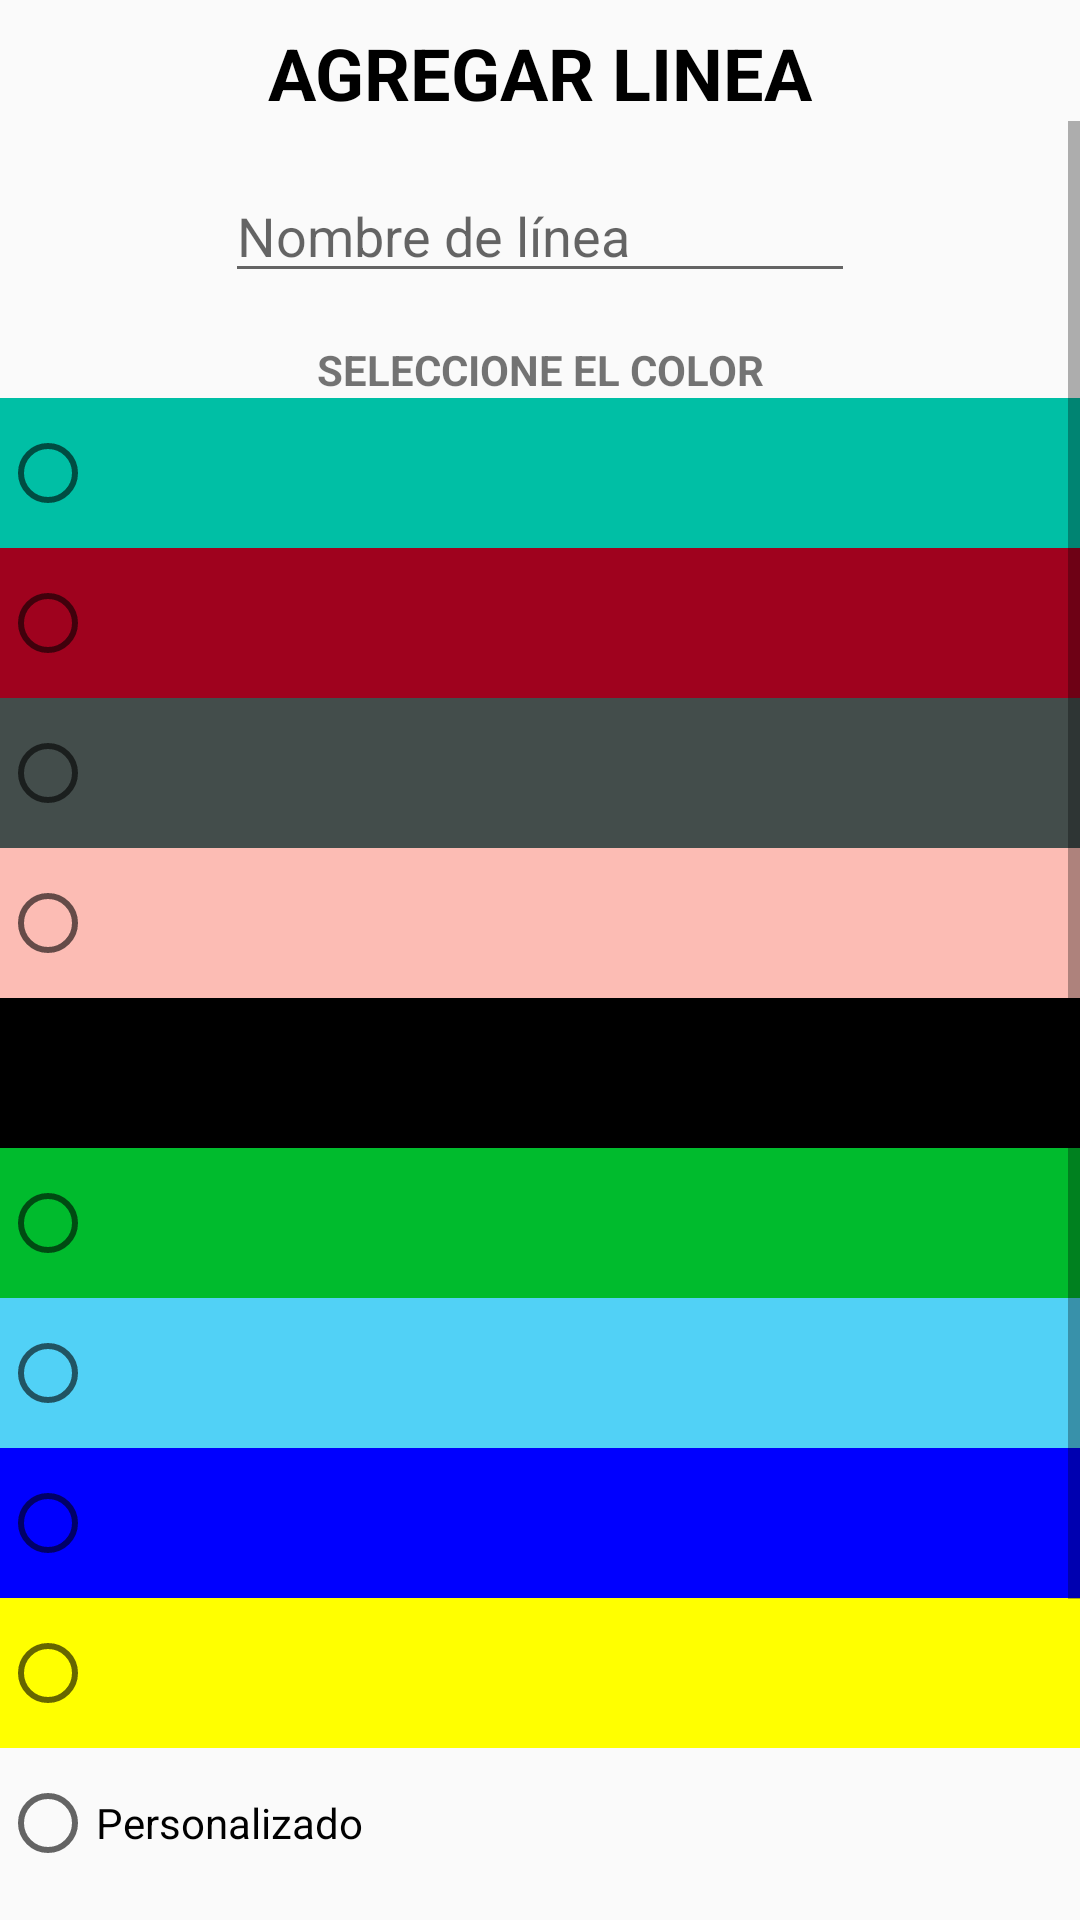

The Android layout XML behind this screen, and the referenced resources:
<!-- AndroidManifest.xml: application theme Theme.AppCompat.Light -->
<!-- res/layout/activity_act_agregar_linea.xml -->
<?xml version="1.0" encoding="utf-8"?>
<androidx.constraintlayout.widget.ConstraintLayout xmlns:android="http://schemas.android.com/apk/res/android"
    xmlns:app="http://schemas.android.com/apk/res-auto"
    xmlns:tools="http://schemas.android.com/tools"
    android:layout_width="match_parent"
    android:layout_height="match_parent"
    tools:context=".ui.ActAgregarLinea">

    <LinearLayout
        android:layout_width="match_parent"
        android:layout_height="match_parent"
        android:gravity="center_horizontal|top"
        android:orientation="vertical"
        android:scrollbars="vertical"
        tools:layout_editor_absoluteX="243dp"
        tools:layout_editor_absoluteY="262dp">

        <TextView
            android:id="@+id/AL_text_Titulo"
            android:layout_width="match_parent"
            android:layout_height="wrap_content"
            android:layout_marginTop="8dp"
            android:gravity="center"
            android:text="AGREGAR LINEA"
            android:textColor="#000000"
            android:textSize="24dp"
            android:textStyle="bold" />

        <ScrollView
            android:layout_width="match_parent"
            android:layout_height="match_parent">

            <LinearLayout
                android:layout_width="match_parent"
                android:layout_height="wrap_content"
                android:layout_marginTop="16dp"
                android:gravity="center_horizontal"
                android:orientation="vertical">

                <EditText
                    android:id="@+id/AL_edit_nombreLinea"
                    android:layout_width="wrap_content"
                    android:layout_height="wrap_content"
                    android:ems="10"
                    android:hint="Nombre de línea"
                    android:inputType="textPersonName" />

                <ScrollView
                    android:layout_width="match_parent"
                    android:layout_height="match_parent">

                    <LinearLayout
                        android:layout_width="match_parent"
                        android:layout_height="match_parent"
                        android:layout_marginTop="16dp"
                        android:orientation="vertical"
                        android:scrollbars="horizontal">

                        <TextView
                            android:id="@+id/textView"
                            android:layout_width="match_parent"
                            android:layout_height="wrap_content"
                            android:gravity="center"
                            android:text="SELECCIONE EL COLOR"
                            android:textStyle="bold" />

                        <RadioGroup
                            android:id="@+id/AL_radioGroup_colores"
                            android:layout_width="match_parent"
                            android:layout_height="match_parent"
                            android:onClick="onRadioButtonClicked">

                            <RadioButton
                                android:id="@+id/AL_radioButton_verdeAgua"
                                android:layout_width="match_parent"
                                android:layout_height="50dp"
                                android:background="#00bfa5" />

                            <RadioButton
                                android:id="@+id/AL_radioButton_cerezo"
                                android:layout_width="match_parent"
                                android:layout_height="50dp"
                                android:background="#9f021e" />

                            <RadioButton
                                android:id="@+id/AL_radioButton_terra"
                                android:layout_width="match_parent"
                                android:layout_height="50dp"
                                android:background="#434d4b" />

                            <RadioButton
                                android:id="@+id/AL_radioButton_rosa"
                                android:layout_width="match_parent"
                                android:layout_height="50dp"
                                android:background="#fcbcb4" />

                            <RadioButton
                                android:id="@+id/AL_radioButton_negro"
                                android:layout_width="match_parent"
                                android:layout_height="50dp"
                                android:background="#000000" />

                            <RadioButton
                                android:id="@+id/AL_radioButton_verdeClaro"
                                android:layout_width="match_parent"
                                android:layout_height="50dp"
                                android:background="#00bb2d" />

                            <RadioButton
                                android:id="@+id/AL_radioButton_celeste"
                                android:layout_width="match_parent"
                                android:layout_height="50dp"
                                android:background="#51d1f6" />

                            <RadioButton
                                android:id="@+id/AL_radioButton_azul"
                                android:layout_width="match_parent"
                                android:layout_height="50dp"
                                android:background="#0000ff"
                                android:gravity="start|center_vertical" />

                            <RadioButton
                                android:id="@+id/AL_radioButton_amarillo"
                                android:layout_width="match_parent"
                                android:layout_height="50dp"
                                android:background="#ffff00" />

                            <RadioButton
                                android:id="@+id/AL_radioButton_personalizado"
                                android:layout_width="match_parent"
                                android:layout_height="50dp"
                                android:text="Personalizado" />

                        </RadioGroup>

                        <EditText
                            android:id="@+id/AL_edit_colorPersonalizado"
                            android:layout_width="match_parent"
                            android:layout_height="wrap_content"
                            android:ems="10"
                            android:hint="Codigo color personalizado"
                            android:inputType="textPersonName" />

                        <Button
                            android:id="@+id/button3"
                            android:layout_width="match_parent"
                            android:layout_height="wrap_content"
                            android:onClick="check"
                            android:text="Button" />

                        <Button
                            android:id="@+id/AL_button_registrarLinea"
                            android:layout_width="match_parent"
                            android:layout_height="wrap_content"
                            android:onClick="registrarLinea"
                            android:text="REGISTRAR LINEA" />
                    </LinearLayout>
                </ScrollView>

            </LinearLayout>
        </ScrollView>

    </LinearLayout>
</androidx.constraintlayout.widget.ConstraintLayout>
<!-- resources referenced by this layout -->
<resources>

</resources>
